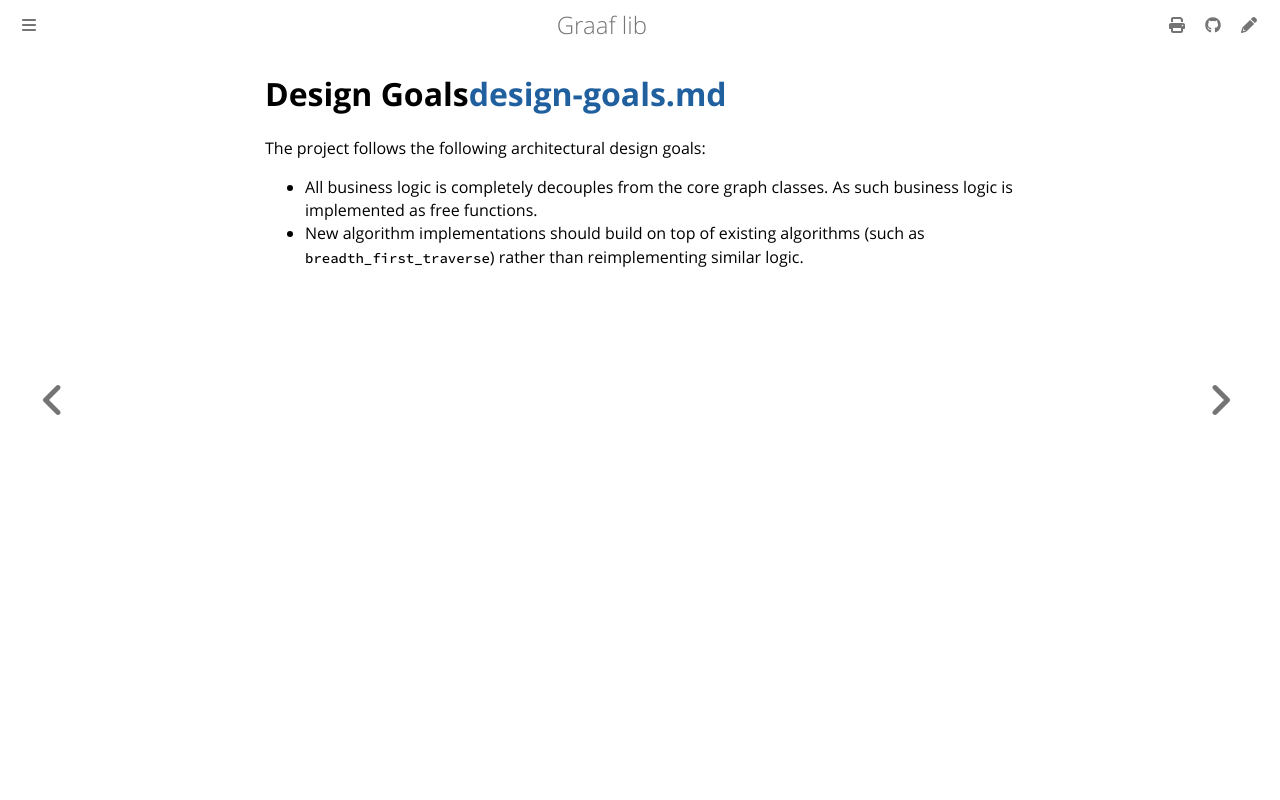

repository: bobluppes/graaf · page: development/architecture/design-goals.html · generator: mdbook

# Design Goals[design-goals.md](design-goals.md)
The project follows the following architectural design goals:

- All business logic is completely decouples from the core graph classes. As such business logic is implemented as free functions.
- New algorithm implementations should build on top of existing algorithms (such as `breadth_first_traverse`) rather than reimplementing similar logic.
